Run: headless pygame with SDL's dummy video driver; simulated clock (each Clock.tick advances the game by its frame time, no real sleeping); random seed 0; keys injected as events and as key.get_pressed() state; mouse plan: one left click at the window centre at the start of phase 2, then a move to the lower-right quarter at the start of phase 3.
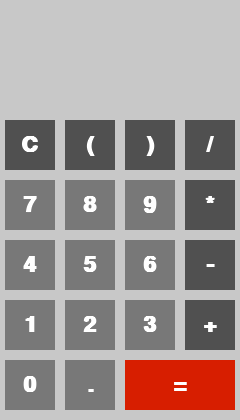
Frame 1 of 4 · flips 1–60 · no input
Frame 2 of 4 · flips 61–180 · clicked the window centre · tapped SPACE, RETURN · held RIGHT (→), D · screen unchanged from frame 1, image omitted
Frame 3 of 4 · flips 181–300 · moved the mouse to the lower-right quarter · held DOWN (↓), S · screen unchanged from frame 2, image omitted
Frame 4 of 4 · flips 301–420 · held LEFT (←), A, UP (↑), W · screen unchanged from frame 3, image omitted

The pygame program that drew these frames:

import pygame

pygame.init()

# Создание окна программы:
screen = pygame.display.set_mode((240, 420))
# Название приложения:
pygame.display.set_caption("Калькулятор")

# Цвета, используемые в программе:
BLACK = (0, 0, 0)
WHITE = (255, 255, 255)
GRAY = (200, 200, 200)
LIGHT_GRAY = (120, 120, 120)
DARK_GRAY = (80, 80, 80)
ORANGE = (215, 30, 0)

# Установка шрифта и размера текста:
font = pygame.font.SysFont("Courier", 32, bold=True)

# Строка, хранящая ввод пользователя:
current_input = ""

# Описание кнопок калькулятора, их позиции (и размера):
buttons = [
    ('1', (5, 300)), ('2', (65, 300)), ('3', (125, 300)),
    ('4', (5, 240)), ('5', (65, 240)), ('6', (125, 240)),
    ('7', (5, 180)), ('8', (65, 180)), ('9', (125, 180)),
    ('0', (5, 360)), ('.', (65, 360)), ('=', (125, 360), (110, 50)),
    ('+', (185, 300)), ('-', (185, 240)), ('*', (185, 180)),
    ('/', (185, 120)), ('(', (65, 120)), (')', (125, 120)),
    ('C', (5, 120))
]


def draw_input(text):
    '''Выводит на экран введенное выражение с правой стороны.'''
    # Задаем объект текста:
    input_text = font.render(text, True, BLACK)
    # Создаем прямоугольник - область отображения текста:
    text_rect = input_text.get_rect()
    # Устанавливаем позицию прямоугольника от его правого верхнего угла:
    text_rect.topright = (screen.get_width() - 5, 5)
    # Отрисовываем текст в прямоугольнике:
    screen.blit(input_text, text_rect)


def draw_button(text, position, button_color, size=(50, 50)):
    '''
    Отрисовывает кнопки на экране с заданными
    текстом, позицией, цветом и размером.
    '''
    pygame.draw.rect(screen, button_color, (position[0], position[1], *size))
    graffiti = font.render(text, True, WHITE)
    screen.blit(
        graffiti,
        (
            position[0] + size[0] // 2 - graffiti.get_width() // 2,
            position[1] + size[1] // 2 - graffiti.get_height() // 2,
        ),
    )


def calculate(expression):
    '''Вычисляет результат выражения, заданного в строке.'''
    try:
        return str(eval(expression))
    except Exception:
        return "Error"


# Флаг для основного цикла:
running = True
# Основной цикл приложения:
while running:
    for event in pygame.event.get():
        if event.type == pygame.QUIT:
            running = False
        # При нажатии кнопки мыши:
        elif event.type == pygame.MOUSEBUTTONDOWN:
            # Получение позиции курсора:
            mous_pos = event.pos
            for button in buttons:
                button_text = button[0]
                button_pos = button[1]
                button_size = button[2] if len(button) > 2 else (50, 50)
                # Создание прямоугольника с параметрами:
                button_rect = pygame.Rect(button_pos[0], button_pos[1], *button_size)
                # Проверка нажатия курсора в области "кнопки":
                if button_rect.collidepoint(mous_pos):
                    if button_text == "=":
                        current_input = calculate(current_input)
                    elif button_text == "C":
                        current_input = ""
                    else:
                        current_input += button_text
                    break
    # Заливка экрана:
    screen.fill(GRAY)
    # Цикл отрисовки кнопок:
    for button in buttons:
        button_text = button[0]
        button_pos = button[1]
        button_size = button[2] if len(button) > 2 else (50, 50)
        # Определение цвета кнопки в зависимости от ее предназначения:
        if button_text == "=":
            button_color = ORANGE
        elif button_text.isdigit() or button_text == ".":
            button_color = LIGHT_GRAY
        else:
            button_color = DARK_GRAY
        draw_button(button_text, button_pos, button_color, button_size)
    # Отрисовка ввода пользователя:
    draw_input(current_input)

    pygame.display.flip()

pygame.quit()
